2-way image classification set "footwear" from GitHub (akbar909/sarmad); label vocabulary: fake, genuine.

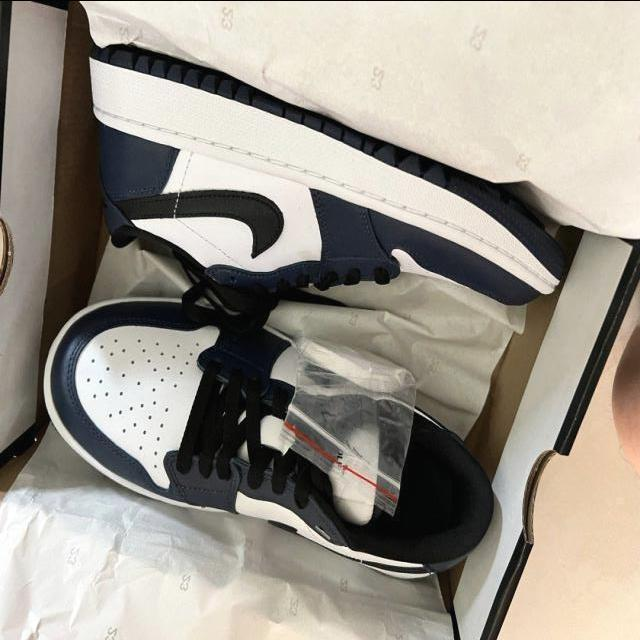
Label: genuine

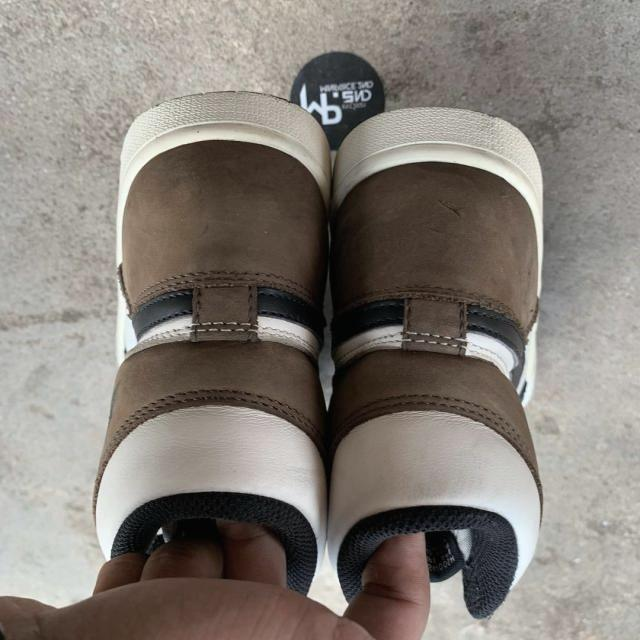
Label: genuine

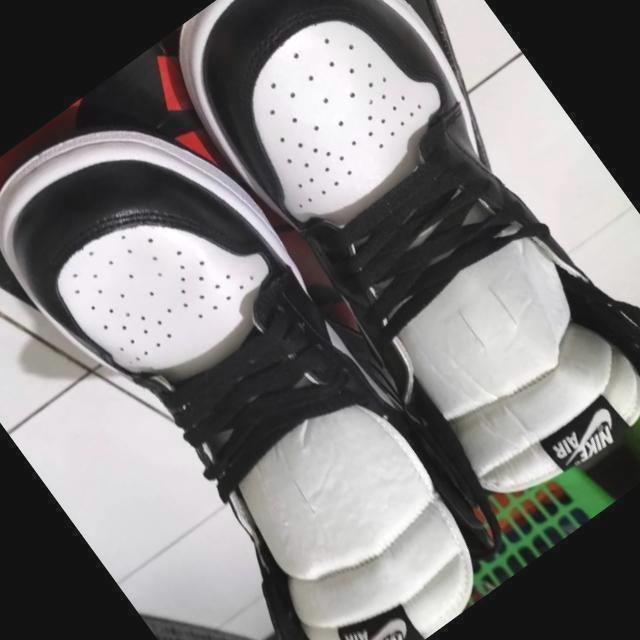
Label: fake

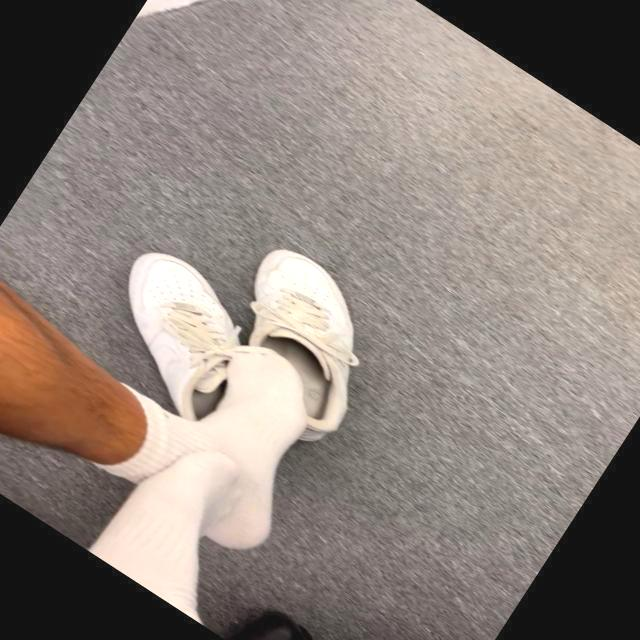
Label: fake

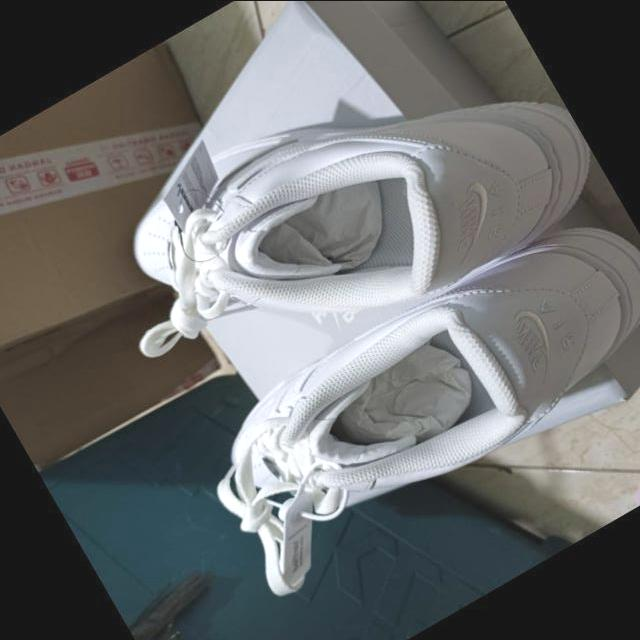
Label: genuine

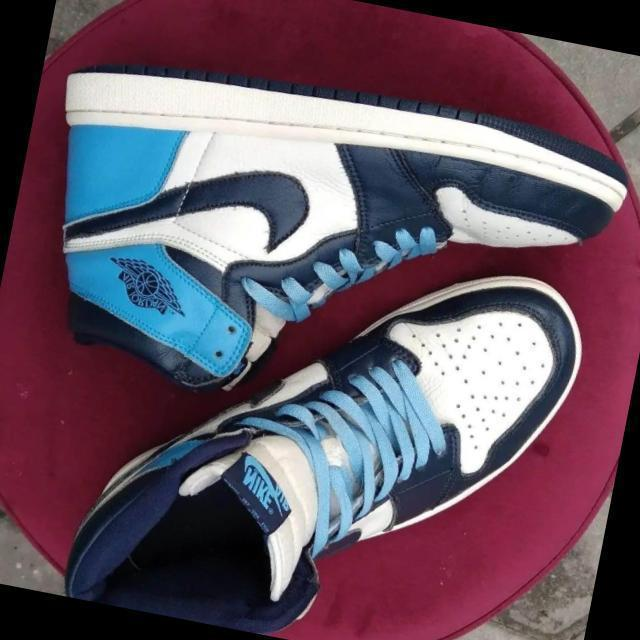
Label: fake
